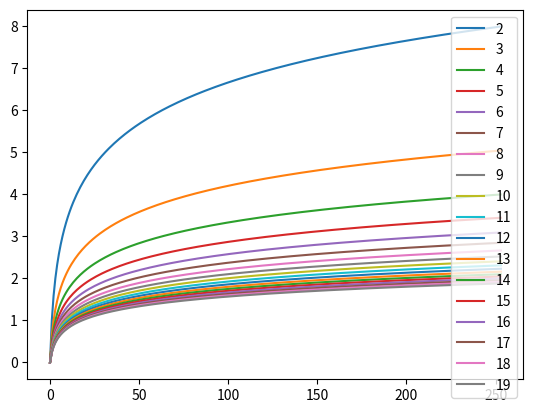

Generate this figure with matplotlib:
from math import log
from matplotlib import pyplot as plt


def monta(intervalo, base, passo):
    ll = [log(x, base) for x in range(intervalo[0], intervalo[1], passo)]
    plt.plot(ll, label=base)


for b in range(2, 20):
    monta((1, 255), b, 1)


plt.legend()
plt.show()
